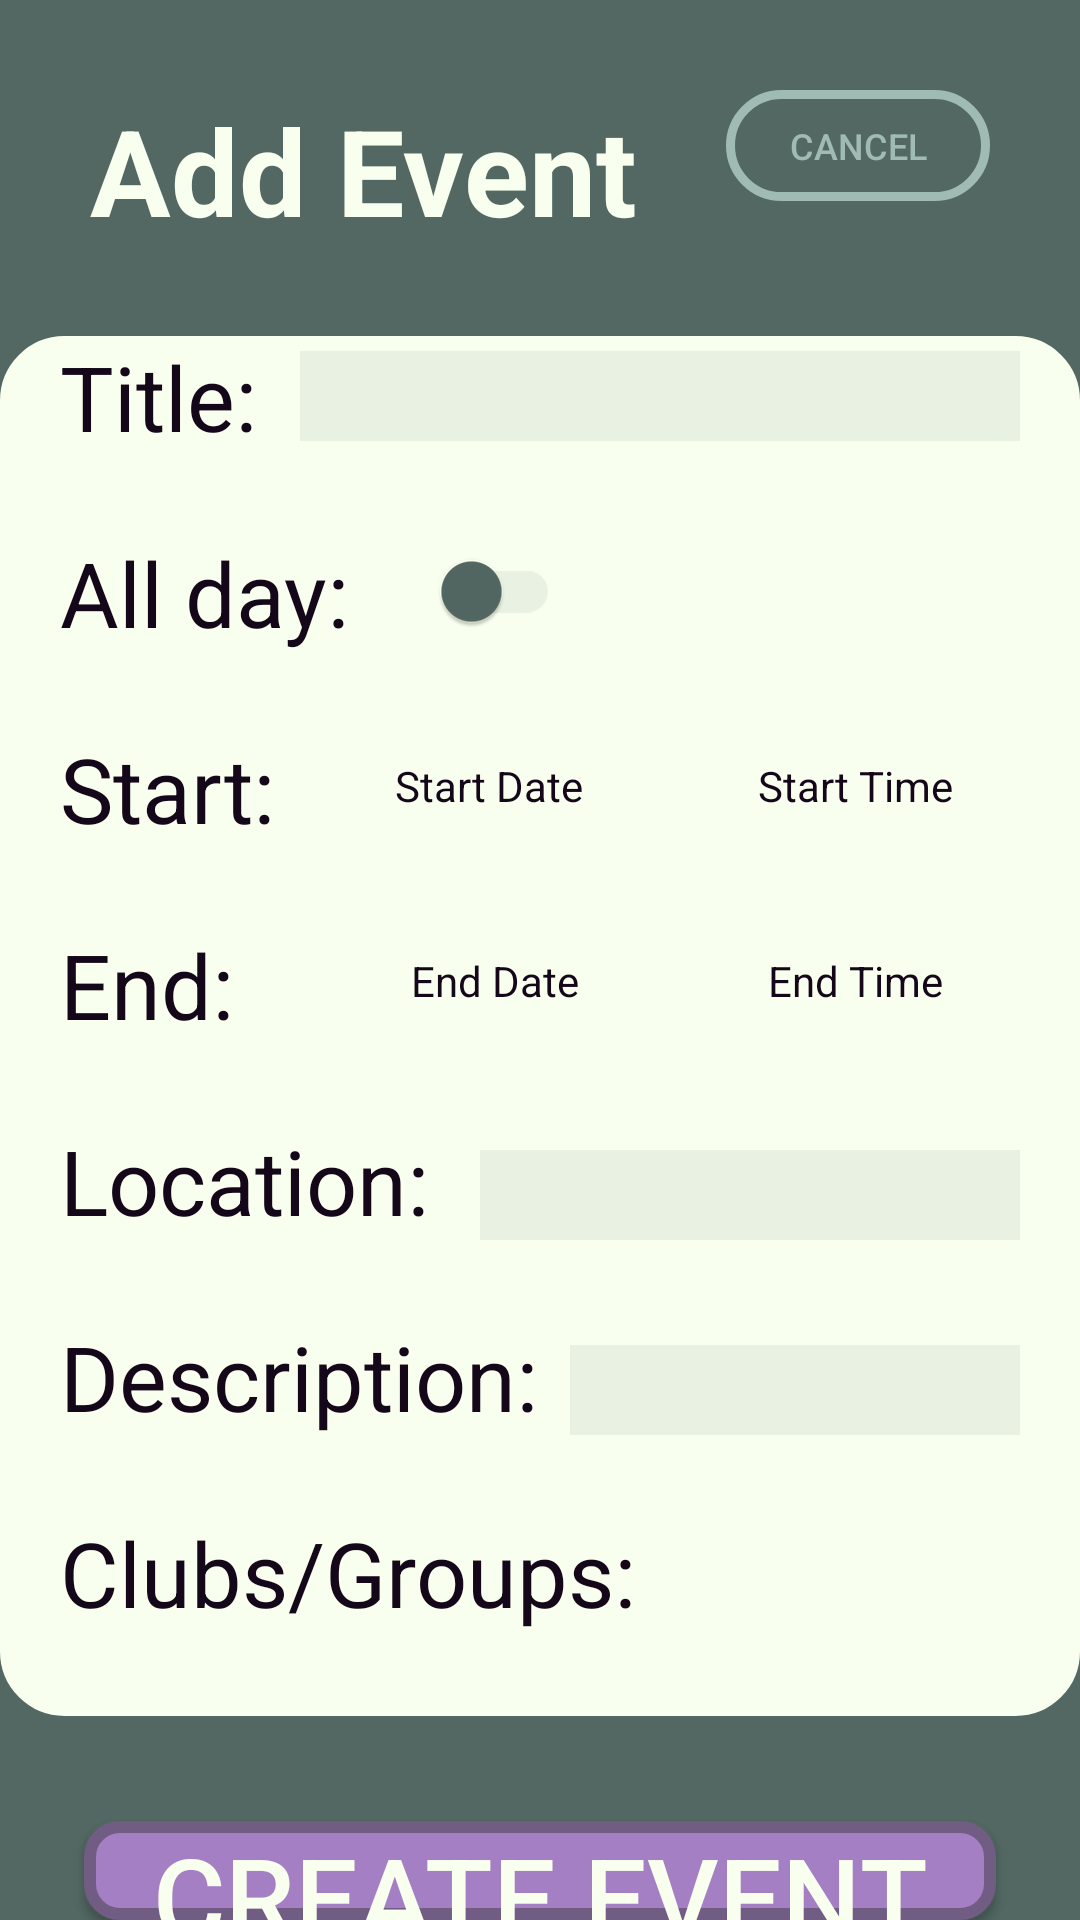

Produce the Android XML layout that renders to this screen, including the resource entries it uses.
<!-- AndroidManifest.xml: application theme Theme.ICS4UI -->
<!-- res/layout/fragment_add_event.xml -->
<?xml version="1.0" encoding="utf-8"?>
<RelativeLayout xmlns:android="http://schemas.android.com/apk/res/android"
android:id="@+id/add_event_container"
xmlns:app="http://schemas.android.com/apk/res-auto"
xmlns:tools="http://schemas.android.com/tools"
android:layout_width="match_parent"
android:layout_height="match_parent"
android:background="@color/backgroundGreen"
tools:context="com.ics4ui.android.AddEventFragment">

    <androidx.constraintlayout.widget.ConstraintLayout
        android:id="@+id/addEventWhiteBox"
        android:layout_width="360dp"
        android:layout_height="460dp"
        android:layout_centerHorizontal="true"
        android:layout_marginTop="112dp"
        android:background="@drawable/round_corners">

        <TextView
            android:id="@+id/titleTitle"
            android:layout_width="wrap_content"
            android:layout_height="wrap_content"
            android:layout_marginStart="20dp"
            android:text="@string/title"
            android:textColor="@color/darkPurple"
            android:textSize="30sp"
            app:autoSizeTextType="uniform"
            app:layout_constraintStart_toStartOf="parent"
            app:layout_constraintTop_toTopOf="parent" />

        <TextView
            android:id="@+id/allDayTitle"
            android:layout_width="wrap_content"
            android:layout_height="wrap_content"
            android:layout_marginStart="20dp"
            android:layout_marginTop="25dp"
            android:text="@string/all_day"
            android:textColor="@color/darkPurple"
            android:textSize="30sp"
            app:autoSizeTextType="uniform"
            app:layout_constraintStart_toStartOf="parent"
            app:layout_constraintTop_toBottomOf="@+id/titleTitle" />

        <TextView
            android:id="@+id/startTitle"
            android:layout_width="wrap_content"
            android:layout_height="wrap_content"
            android:layout_marginStart="20dp"
            android:layout_marginTop="25dp"
            android:text="@string/start"
            android:textColor="@color/darkPurple"
            android:textSize="30sp"
            app:autoSizeTextType="uniform"
            app:layout_constraintStart_toStartOf="parent"
            app:layout_constraintTop_toBottomOf="@+id/allDayTitle" />

        <TextView
            android:id="@+id/endTitle"
            android:layout_width="wrap_content"
            android:layout_height="wrap_content"
            android:layout_marginStart="20dp"
            android:layout_marginTop="25dp"
            android:text="@string/end"
            android:textColor="@color/darkPurple"
            android:textSize="30sp"
            app:autoSizeTextType="uniform"
            app:layout_constraintStart_toStartOf="parent"
            app:layout_constraintTop_toBottomOf="@+id/startTitle" />

        <TextView
            android:id="@+id/locationTitle"
            android:layout_width="wrap_content"
            android:layout_height="wrap_content"
            android:layout_marginStart="20dp"
            android:layout_marginTop="25dp"
            android:text="@string/location"
            android:textColor="@color/darkPurple"
            android:textSize="30sp"
            app:autoSizeTextType="uniform"
            app:layout_constraintStart_toStartOf="parent"
            app:layout_constraintTop_toBottomOf="@+id/endTitle" />


        <TextView
            android:id="@+id/descriptionTitle"
            android:layout_width="wrap_content"
            android:layout_height="wrap_content"
            android:layout_marginStart="20dp"
            android:layout_marginTop="25dp"
            android:text="@string/description"
            android:textColor="@color/darkPurple"
            android:textSize="30sp"
            app:autoSizeTextType="uniform"
            app:layout_constraintStart_toStartOf="parent"
            app:layout_constraintTop_toBottomOf="@+id/locationTitle" />

        <TextView
            android:id="@+id/clubsGroupsTitle"
            android:layout_width="wrap_content"
            android:layout_height="wrap_content"
            android:layout_marginStart="20dp"
            android:layout_marginTop="25dp"
            android:text="@string/clubs_groups"
            android:textColor="@color/darkPurple"
            android:textSize="30sp"
            app:autoSizeTextType="uniform"
            app:layout_constraintStart_toStartOf="parent"
            app:layout_constraintTop_toBottomOf="@+id/descriptionTitle" />

        <EditText
            android:id="@+id/titleTextInput"
            android:layout_width="240dp"
            android:layout_height="30dp"
            android:layout_marginTop="5dp"
            android:layout_marginEnd="20dp"
            android:background="@color/translucentGreen"
            android:contentDescription=""
            android:gravity="bottom"
            android:paddingStart="10dp"
            android:paddingEnd="10dp"
            android:textColor="@color/darkPurple"
            android:textSize="16sp"
            app:layout_constraintEnd_toEndOf="parent"
            app:layout_constraintTop_toTopOf="parent" />

        <EditText
            android:id="@+id/locationTextInput"
            android:layout_width="180dp"
            android:layout_height="30dp"
            android:layout_marginTop="35dp"
            android:layout_marginEnd="20dp"
            android:background="@color/translucentGreen"
            android:gravity="bottom"
            android:paddingStart="10dp"
            android:paddingEnd="10dp"
            android:text=""
            android:textColor="@color/darkPurple"
            android:textSize="16sp"
            app:layout_constraintEnd_toEndOf="parent"
            app:layout_constraintTop_toBottomOf="@+id/endTitle" />

        <EditText
            android:id="@+id/descriptionTextInput"
            android:name="com.google.android.libraries.places.widget.AutocompleteSupportFragment"
            android:layout_width="150dp"
            android:layout_height="30dp"
            android:layout_marginTop="35dp"
            android:layout_marginEnd="20dp"
            android:background="@color/translucentGreen"
            android:ems="10"
            android:gravity="bottom"
            android:paddingStart="10dp"
            android:paddingEnd="10dp"
            android:text=""
            android:textColor="@color/darkPurple"
            android:textSize="16sp"
            app:layout_constraintEnd_toEndOf="parent"
            app:layout_constraintTop_toBottomOf="@+id/locationTextInput" />

        <Button
            android:id="@+id/startTimeButton"
            style="@style/PickerButton"
            android:layout_width="95dp"
            android:layout_height="40dp"
            android:layout_marginTop="25dp"
            android:layout_marginEnd="20dp"
            android:paddingEnd="15dp"
            android:text="@string/start_time"
            android:textColor="@color/darkPurple"
            app:layout_constraintEnd_toEndOf="parent"
            app:layout_constraintTop_toBottomOf="@+id/allDaySwitch" />

        <Spinner
            android:id="@+id/clubGroupSpinner"
            style="@style/SpinnerTheme"
            android:layout_width="115dp"
            android:layout_height="30dp"
            android:layout_marginTop="35dp"
            android:layout_marginEnd="20dp"
            android:ems="10"
            android:gravity="bottom"
            android:text=""
            android:textSize="16sp"
            app:layout_constraintEnd_toEndOf="parent"
            app:layout_constraintTop_toBottomOf="@+id/descriptionTextInput" />

        <Button
            android:id="@+id/endTimeButton"
            style="@style/PickerButton"
            android:layout_width="95dp"
            android:layout_height="40dp"
            android:layout_marginTop="25dp"
            android:layout_marginEnd="20dp"
            android:gravity="center"
            android:paddingEnd="15dp"
            android:text="@string/end_time"
            android:textColor="@color/darkPurple"
            app:layout_constraintEnd_toEndOf="parent"
            app:layout_constraintTop_toBottomOf="@+id/startTimeButton" />

        <androidx.appcompat.widget.SwitchCompat
            android:id="@+id/allDaySwitch"
            android:layout_width="50dp"
            android:layout_height="40dp"
            android:layout_marginStart="20dp"
            android:layout_marginTop="30dp"
            android:gravity="center"
            android:text=""
            app:layout_constraintStart_toEndOf="@+id/allDayTitle"
            app:layout_constraintTop_toBottomOf="@+id/titleTextInput"
            app:splitTrack="false"
            app:thumbTint="@color/backgroundGreen"
            app:trackTint="@color/translucentGreen" />

        <Button
            android:id="@+id/startDateButton"
            style="@style/PickerButton"
            android:layout_width="105dp"
            android:layout_height="40dp"
            android:layout_marginTop="25dp"
            android:layout_marginEnd="137dp"
            android:gravity="center"
            android:paddingEnd="15dp"
            android:text="@string/start_date"
            android:textColor="@color/darkPurple"
            app:layout_constraintEnd_toEndOf="parent"
            app:layout_constraintTop_toBottomOf="@+id/allDaySwitch" />

        <Button
            android:id="@+id/endDateButton"
            style="@style/PickerButton"
            android:layout_width="105dp"
            android:layout_height="40dp"
            android:layout_marginTop="25dp"
            android:layout_marginEnd="20dp"
            android:gravity="center"
            android:paddingEnd="15dp"
            android:text="@string/end_date"
            android:textColor="@color/darkPurple"
            app:layout_constraintEnd_toStartOf="@+id/endTimeButton"
            app:layout_constraintTop_toBottomOf="@+id/startDateButton" />

    </androidx.constraintlayout.widget.ConstraintLayout>

    <Button
        android:id="@+id/dayCancel"
        android:layout_width="wrap_content"
        android:layout_height="37dp"
        android:layout_alignParentRight="true"
        android:layout_marginTop="30dp"
        android:layout_marginEnd="30dp"
        android:background="@drawable/green_outline"
        android:text="@string/fragment_add_event_cancel"
        android:textColor="@color/lightGreen"
        android:textSize="12sp" />

    <TextView
        android:id="@+id/addEventTitle"
        android:layout_width="wrap_content"
        android:layout_height="wrap_content"
        android:layout_marginStart="30dp"
        android:layout_marginTop="30dp"
        android:text="@string/add_event"
        android:textColor="@color/titleColor"
        android:textStyle="bold"
        android:textSize="40sp"
        app:autoSizeTextType="uniform" />


    <Button
        android:id="@+id/createEventButton"
        android:layout_width="355dp"
        android:layout_height="80dp"
        android:layout_below="@id/addEventWhiteBox"
        android:layout_marginStart="28dp"
        android:layout_marginTop="35dp"
        android:layout_marginEnd="28dp"
        android:background="@drawable/purple_button"
        android:text="@string/create_event"
        android:textColor="@color/white"
        android:textSize="37sp" />

</RelativeLayout>
<!-- resources referenced by this layout -->
<resources>
  <color name="backgroundGreen">#FF536863</color>
  <color name="darkPurple">#FF140719</color>
  <color name="lightGreen">#FFA0BBB4</color>
  <color name="titleColor">#FFF9FFEE</color>
  <color name="translucentGreen">#FFe9f2e2</color>
  <color name="white">#FFF9FFEE</color>
  <!-- drawable green_outline (drawable-mdpi) -->
  <?xml version="1.0" encoding="utf-8"?>
  <shape xmlns:android="http://schemas.android.com/apk/res/android"
      android:shape="rectangle">
      <solid android:color="@android:color/transparent" />
      <corners android:radius="180dp" />
      <stroke android:color="@color/lightGreen"
          android:width="3dp"/>
  </shape>
  <!-- drawable purple_button (drawable) -->
  <?xml version="1.0" encoding="UTF-8"?>
  <shape xmlns:android="http://schemas.android.com/apk/res/android"
      android:shape="rectangle">
      <solid android:color="@color/buttonPurple" />
      <corners android:radius="10dp" />
      <stroke android:color="@color/buttonOutline"
          android:width="4dp" />
  </shape>
  <!-- drawable round_corners (drawable) -->
  <?xml version="1.0" encoding="UTF-8"?>
  <shape xmlns:android="http://schemas.android.com/apk/res/android">
      <solid android:color="@color/white"/>
      <stroke android:width="3dp" android:color="@color/white"/>
      <corners android:radius="20dp"/>
      <padding
          android:left="0dp"
          android:top="0dp"
          android:right="0dp"
          android:bottom="0dp" />
  </shape>
  <string name="add_event">Add Event</string>
  <string name="all_day">All day:</string>
  <string name="clubs_groups">Clubs/Groups:</string>
  <string name="create_event">Create Event</string>
  <string name="description">Description:</string>
  <string name="end">End:</string>
  <string name="end_date">End Date</string>
  <string name="end_time">End Time</string>
  <string name="fragment_add_event_cancel">cancel</string>
  <string name="location">Location:</string>
  <string name="start">Start:</string>
  <string name="start_date">Start Date</string>
  <string name="start_time">Start Time</string>
  <string name="title">Title:</string>
  <style name="PickerButton" parent="@android:style/Widget.Spinner">
          <item name="android:background">@drawable/fake_spinner</item>
      </style>
  <style name="SpinnerTheme">
          <item name="android:background">@drawable/spinner_icon</item>
      </style>
  <style name="Theme.ICS4UI" parent="Theme.AppCompat.DayNight.NoActionBar">
          
          <item name="colorPrimary">@color/purple_500</item>
          <item name="colorPrimaryVariant">@color/purple_700</item>
          <item name="colorOnPrimary">@color/white</item>
          
          <item name="colorSecondary">@color/teal_200</item>
          <item name="colorSecondaryVariant">@color/teal_700</item>
          <item name="colorOnSecondary">@color/black</item>
          
          <item name="android:statusBarColor" tools:targetApi="l">?attr/colorPrimaryVariant</item>
          
      </style>
  <color name="buttonPurple">#FFA57FC4</color>
  <color name="buttonOutline">#FF715c83</color>
  <!-- drawable spinner_icon (drawable) -->
  <?xml version="1.0" encoding="utf-8"?>
  <selector xmlns:android="http://schemas.android.com/apk/res/android">
      <item>
          <layer-list>
              <item android:drawable="@drawable/spinner_background"/>
              <item android:drawable="@drawable/ic_baseline_arrow_drop_down_24"
                  android:gravity="center_vertical|right"
                  android:width="40dp"
                  android:height="40dp"/>
          </layer-list>
      </item>
  </selector>
  <color name="purple_500">#FF6200EE</color>
  <color name="purple_700">#FF3700B3</color>
  <color name="teal_200">#FF03DAC5</color>
  <color name="teal_700">#FF018786</color>
  <color name="black">#FF000000</color>
</resources>
